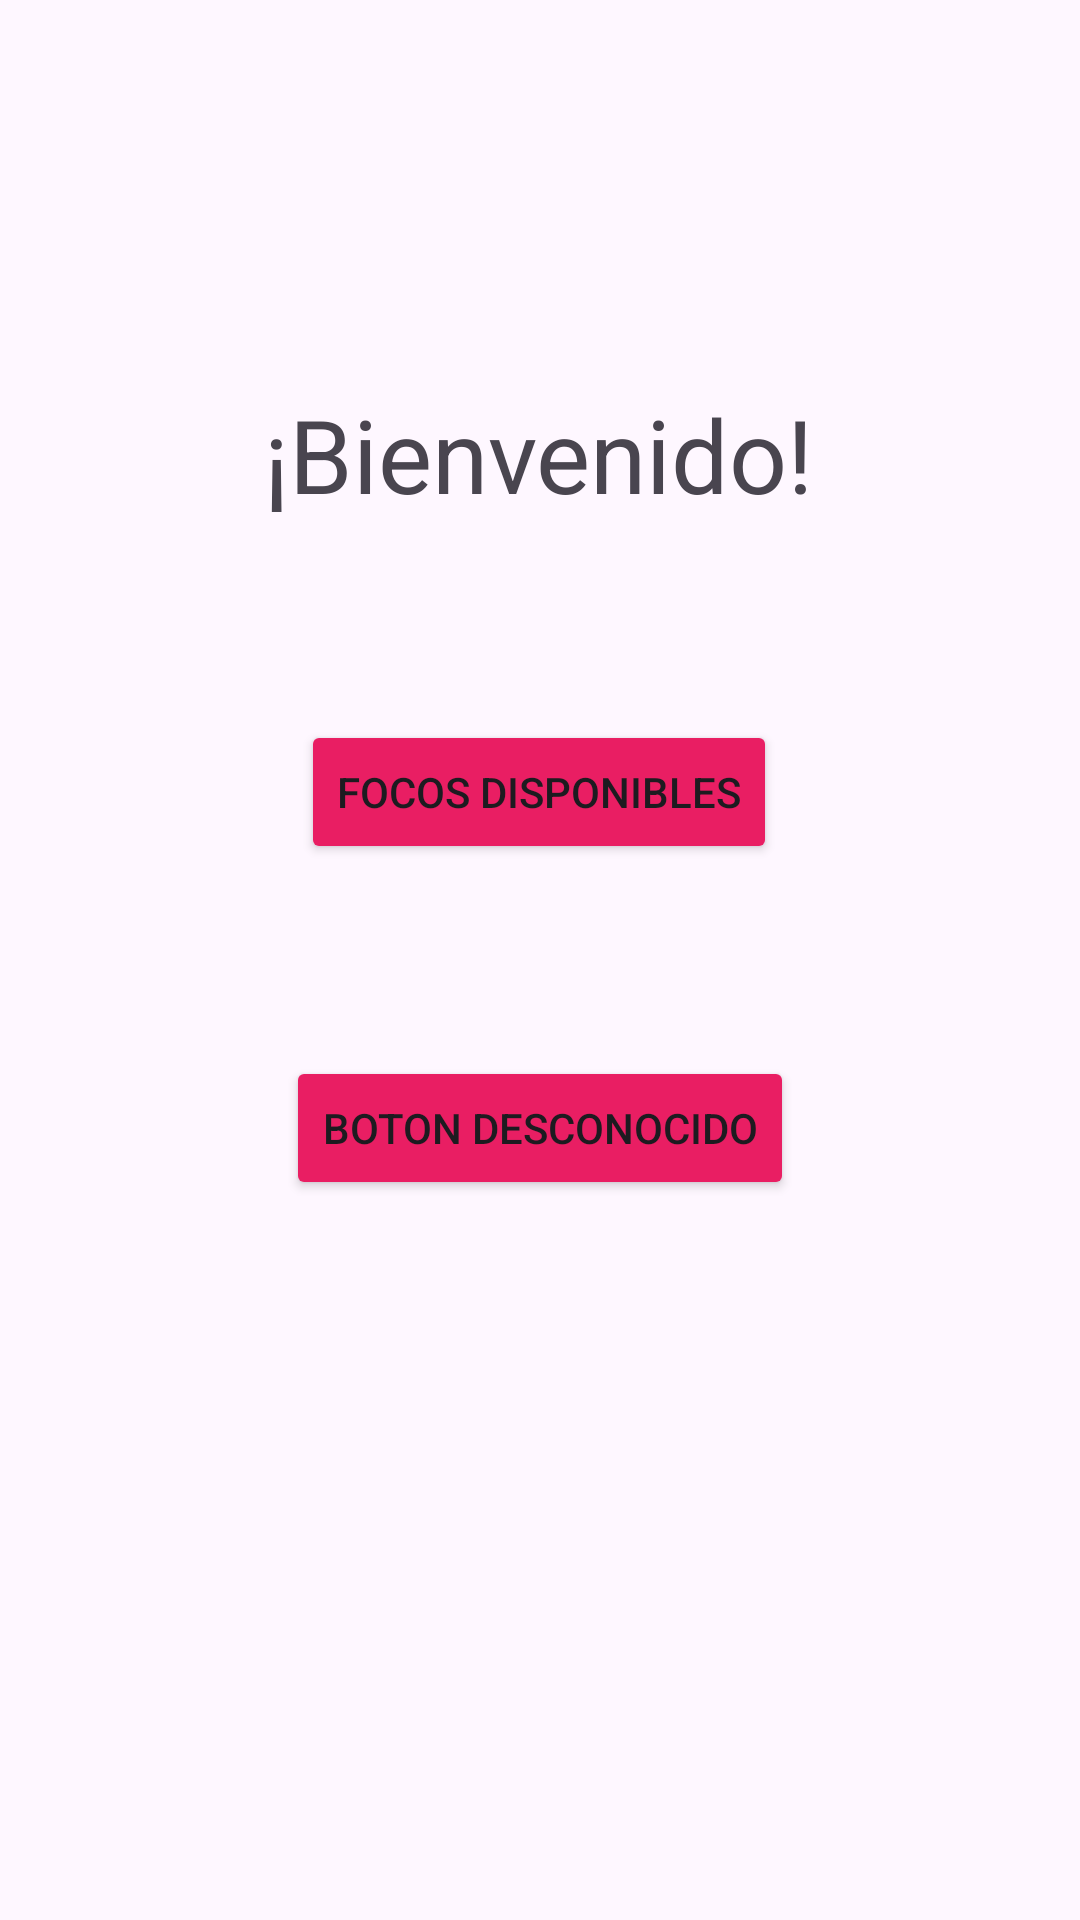

The Android layout XML behind this screen, and the referenced resources:
<!-- AndroidManifest.xml: application theme Theme.PruebaConNavbar -->
<!-- res/layout/fragment_first.xml -->
<?xml version="1.0" encoding="utf-8"?>
<RelativeLayout xmlns:android="http://schemas.android.com/apk/res/android"
    xmlns:app="http://schemas.android.com/apk/res-auto"
    xmlns:tools="http://schemas.android.com/tools"
    android:layout_width="match_parent"
    android:layout_height="match_parent"
    tools:context=".FirstFragment">

    <androidx.constraintlayout.widget.ConstraintLayout
        android:layout_width="match_parent"
        android:layout_height="match_parent"
        android:padding="16dp">

        <TextView
            android:id="@+id/textView2"
            android:layout_width="wrap_content"
            android:layout_height="wrap_content"
            android:text="¡Bienvenido!"
            android:textSize="34sp"
            app:layout_constraintBottom_toBottomOf="parent"
            app:layout_constraintEnd_toEndOf="parent"
            app:layout_constraintHorizontal_bias="0.498"
            app:layout_constraintStart_toStartOf="parent"
            app:layout_constraintTop_toTopOf="parent"
            app:layout_constraintVertical_bias="0.2" />

        <Button
            android:id="@+id/button_first"
            android:layout_width="wrap_content"
            android:layout_height="wrap_content"
            android:text="@string/focosDisp"
            app:layout_constraintBottom_toBottomOf="parent"
            android:backgroundTint="@color/colorPrincipal"
            app:layout_constraintEnd_toEndOf="parent"
            app:layout_constraintHorizontal_bias="0.498"
            app:layout_constraintStart_toStartOf="parent"
            app:layout_constraintTop_toTopOf="parent"
            app:layout_constraintVertical_bias="0.4" />

        <Button
            android:id="@+id/button"
            android:layout_width="wrap_content"
            android:layout_height="wrap_content"
            android:text="Boton Desconocido"
            android:backgroundTint="@color/colorPrincipal"
            app:layout_constraintBottom_toBottomOf="parent"
            app:layout_constraintEnd_toEndOf="parent"
            app:layout_constraintStart_toStartOf="parent"
            app:layout_constraintTop_toTopOf="parent"
            app:layout_constraintVertical_bias="0.6" />

    </androidx.constraintlayout.widget.ConstraintLayout>
</RelativeLayout>
<!-- resources referenced by this layout -->
<resources>
  <color name="colorPrincipal">#FFE91E63</color>
  <string name="focosDisp">Focos Disponibles</string>
  <style name="Theme.PruebaConNavbar" parent="Base.Theme.PruebaConNavbar" />
  <style name="Base.Theme.PruebaConNavbar" parent="Theme.Material3.DayNight.NoActionBar">
          
          
      </style>
</resources>
